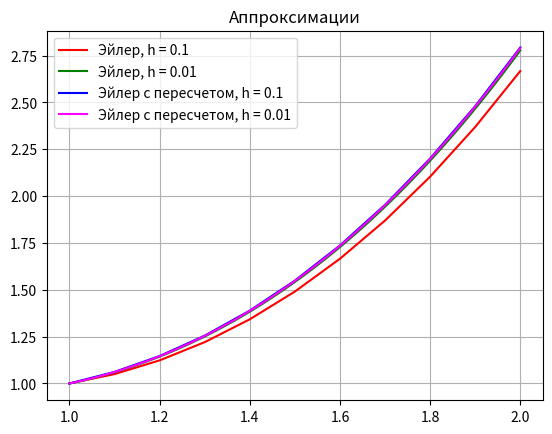

Here is the Python script that generated this plot:
import numpy as np
import pandas as pd
from matplotlib import pyplot as plt

# ВАРИАНТ 2

func = lambda x, y: -y/(2*x)+np.power(x, 2)


def plot(a, b, c_a, c_b, method):
    plt.grid(True)
    plt.plot(a[0], a[1], color = c_a, label = f"{method}, h = 0.1")
    plt.plot(b[0], b[1], color = c_b, label = f"{method}, h = 0.01")


class EulerSolve:
    def __init__(self, x0, y0, boundaries):
        self.x0 = x0
        self.y0 = y0
        self.boundaries = boundaries


    def _Euler(self, h):
        X = [self.x0]
        Y = [self.y0]
        nodes = np.arange(self.boundaries[0], self.boundaries[1], h)
        for node in nodes:
            x = X[-1]
            y = Y[-1]
            y = y + h*func(x, y)
            X.append(x+h)
            Y.append(y)
        return (X, Y)


    def _EulerImp(self, h):
        X = [self.x0]
        Y = [self.y0]
        nodes = np.arange(self.boundaries[0], self.boundaries[1], h)
        for node in nodes:
            x = X[-1]
            y = Y[-1]
            y_next = y + h*func(x, y)
            y = y + (h/2)*(func(x, y)+func(x+h, y_next))
            X.append(x+h)
            Y.append(y)
        return (X, Y)


    def __call__(self, h, improved=True):
        if improved: return self._EulerImp(h)
        return self._Euler(h)


Euler = EulerSolve(1.0, 1.0, [1.0, 2.0])
basic_h1 = Euler(0.1, False)
basic_h2 = Euler(0.01, False)
improved_h1 = Euler(0.1)
improved_h2 = Euler(0.01)

print("="*50)
print('h = 0.1')
print("Basic Euler")
print(basic_h1[1])
print("Improved Euler")
print(improved_h1[1])
print("="*50)
print('h = 0.01')
print("Basic Euler")
print(basic_h2[1])
print("Improved Euler")
print(improved_h2[1])


plot(basic_h1, basic_h2, "red", "green", "Эйлер")
plot(improved_h1, improved_h2, "blue", "magenta", "Эйлер с пересчетом")
plt.title("Аппроксимации")
plt.legend()
plt.show()
